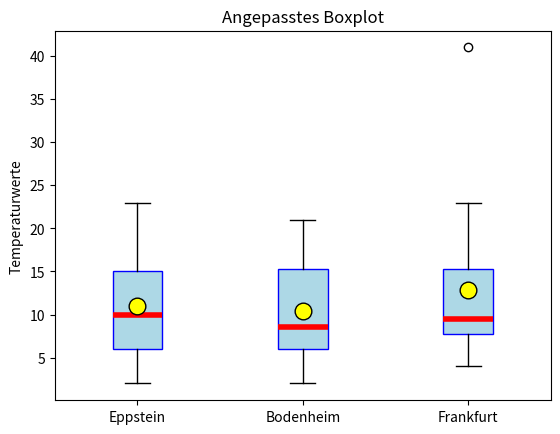

This chart was generated by the following Python code:
import matplotlib.pyplot as plt
# Farben und Darstellungen anpassen
boxprops = dict(facecolor='lightblue', color='blue')
medianprops = dict(color='red', linewidth=4)
meanprops = dict(marker='o', markerfacecolor='yellow', markeredgecolor='black', markersize=12)


# Beispiel-Daten -  Hypothetische Temperaturen eines Tages (in °C)
temperaturen1 = [8, 7, 6, 6, 5, 4, 4, 6, 10, 12, 14, 15, 15, 19, 23, 22, 22, 16, 15, 12, 10, 8, 4, 2]
temperaturen2 = [2, 7, 7, 6, 5, 5, 4, 7, 9, 14, 15, 16, 17, 18, 21, 21, 21, 12, 10, 7, 6, 9, 8, 4]
temperaturen3 = [5, 7, 6, 8, 8,8, 4, 6, 9, 41, 14, 15, 15, 19, 23, 21, 21, 16, 15, 12, 10, 9, 9, 7]

plt.boxplot([temperaturen1,temperaturen2,temperaturen3],
tick_labels=['Eppstein', 'Bodenheim','Frankfurt'],
patch_artist=True, boxprops=boxprops, medianprops=medianprops, showmeans=True, meanprops=meanprops)
plt.title('Angepasstes Boxplot')
plt.ylabel('Temperaturwerte')
plt.show()